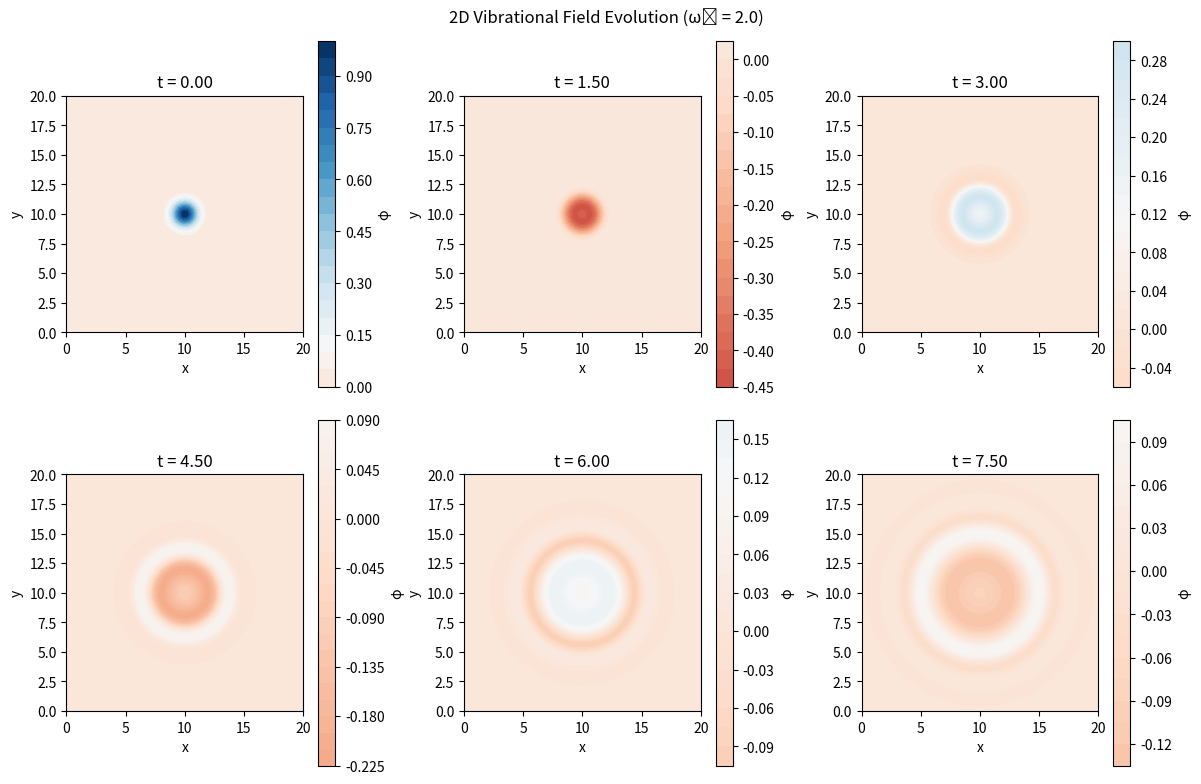
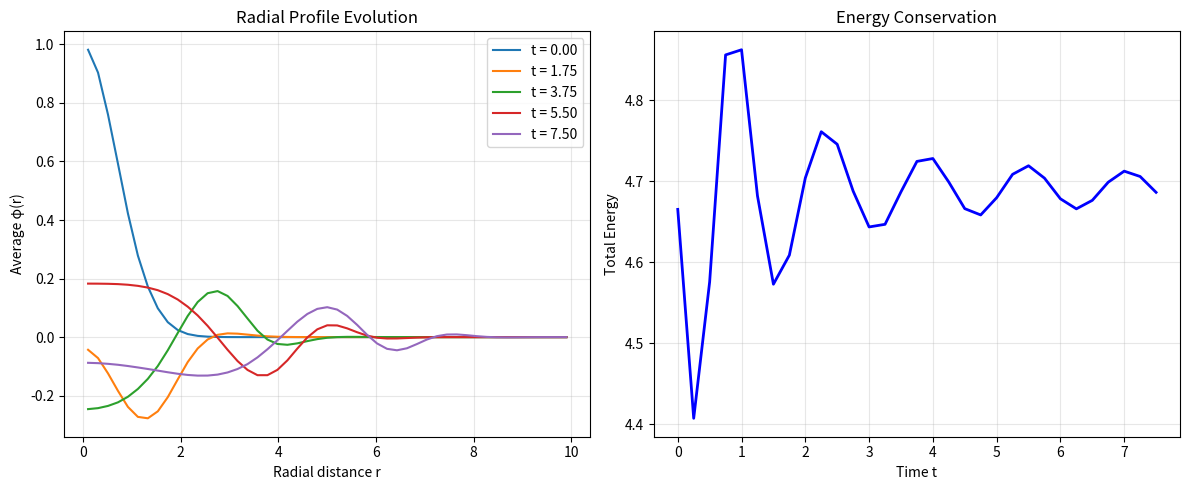
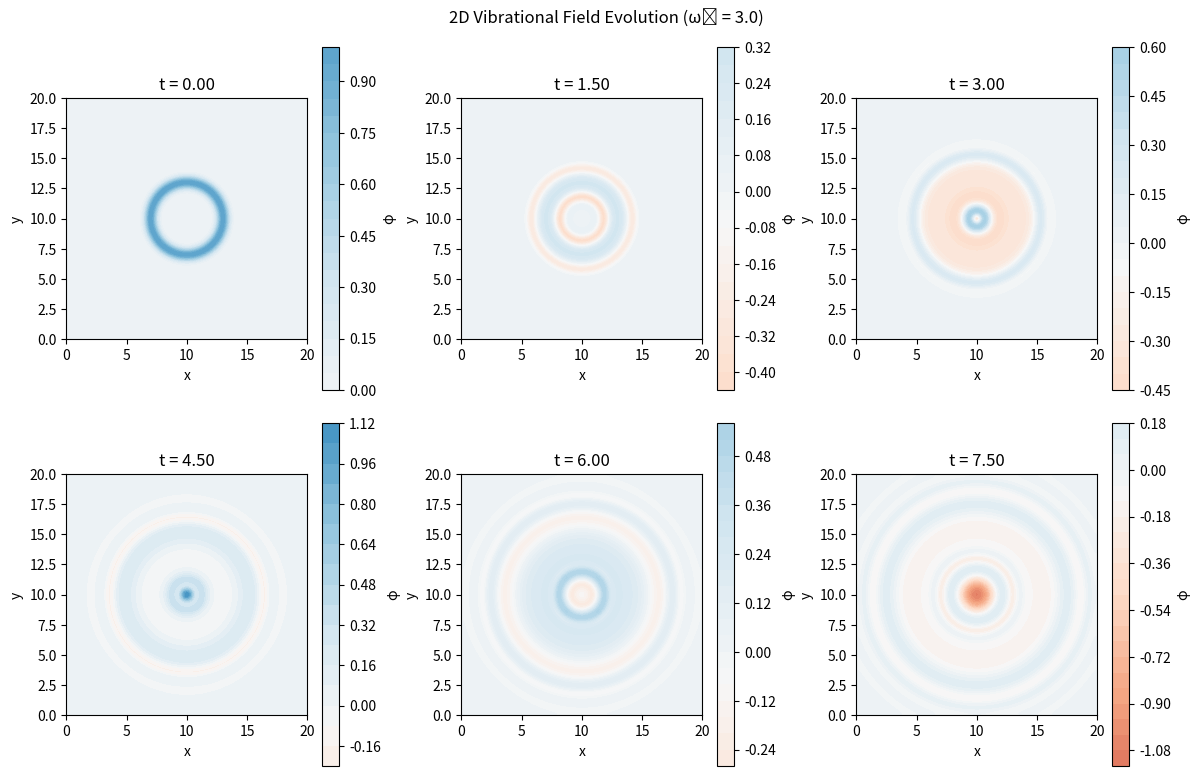
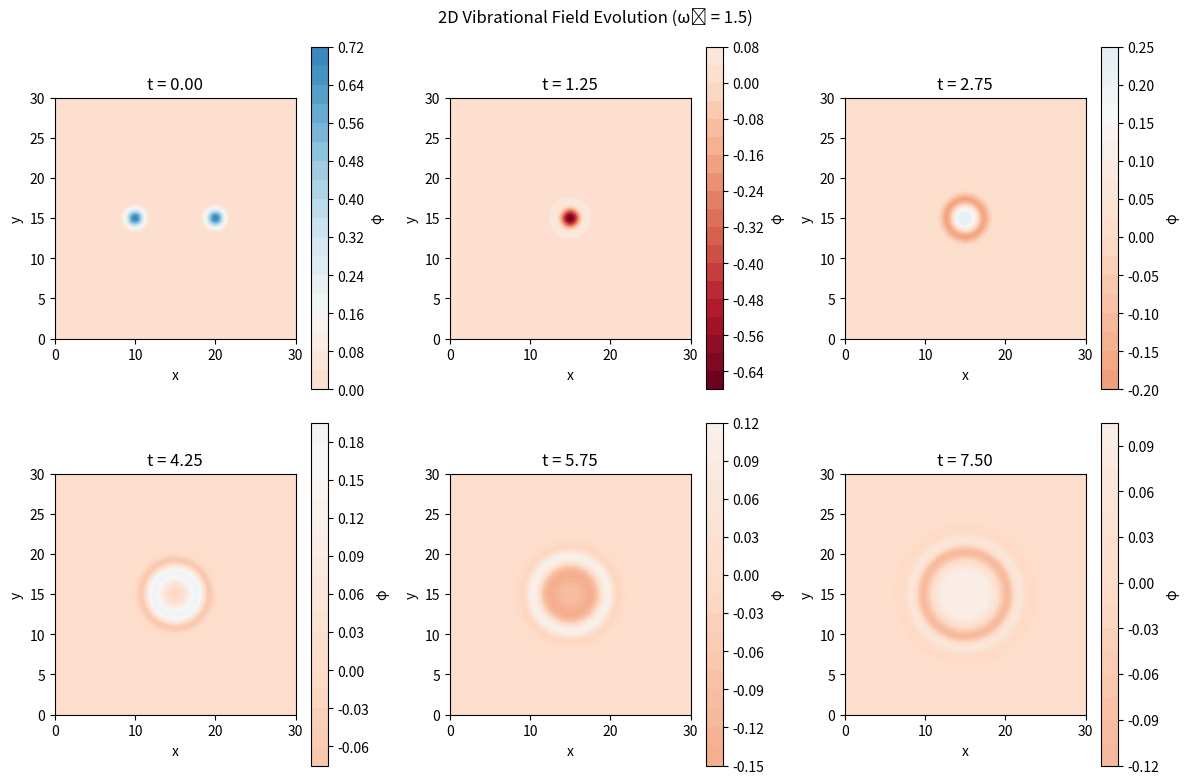

Python code for these plots, in order:
"""
2D Vibrational Field Simulation
Vibrational Gravity Theory - March 2025
[redacted]

Simulates 2D wave propagation with radial symmetry
∂²φ/∂t² - c²∇²φ + ω₀²φ = 0
"""

import numpy as np
import matplotlib.pyplot as plt
from matplotlib.animation import FuncAnimation
from scipy.ndimage import laplace
import os

class VGTSimulation2D:
    def __init__(self, Lx=20.0, Ly=20.0, Nx=200, Ny=200, 
                 c=1.0, omega0=2.0, dt_factor=0.5):
        """
        Initialize 2D vibrational field simulation.
        
        Parameters:
        -----------
        Lx, Ly : float
            Domain dimensions
        Nx, Ny : int
            Grid points in x and y
        c : float
            Wave speed
        omega0 : float
            Intrinsic resonance frequency
        dt_factor : float
            CFL stability factor (should be < 0.5 for 2D)
        """
        self.Lx = Lx
        self.Ly = Ly
        self.Nx = Nx
        self.Ny = Ny
        self.c = c
        self.omega0 = omega0
        
        self.dx = Lx / Nx
        self.dy = Ly / Ny
        self.dt = dt_factor * min(self.dx, self.dy) / c
        
        # Create mesh
        self.x = np.linspace(0, Lx, Nx)
        self.y = np.linspace(0, Ly, Ny)
        self.X, self.Y = np.meshgrid(self.x, self.y)
        
        # Storage
        self.phi_history = []
        self.time_points = []
        self.energy_history = []
        
    def gaussian_pulse_2d(self, center=None, width=1.0, amplitude=1.0):
        """Create 2D Gaussian initial condition."""
        if center is None:
            center = (self.Lx/2, self.Ly/2)
        
        r2 = (self.X - center[0])**2 + (self.Y - center[1])**2
        return amplitude * np.exp(-r2 / width**2)
    
    def ring_pulse(self, center=None, radius=3.0, width=0.5, amplitude=1.0):
        """Create ring-shaped initial condition."""
        if center is None:
            center = (self.Lx/2, self.Ly/2)
        
        r = np.sqrt((self.X - center[0])**2 + (self.Y - center[1])**2)
        return amplitude * np.exp(-((r - radius)**2) / width**2)
    
    def laplacian_2d(self, phi):
        """Compute 2D Laplacian using finite differences."""
        laplacian = np.zeros_like(phi)
        
        # Interior points
        laplacian[1:-1, 1:-1] = (
            (phi[1:-1, 2:] - 2*phi[1:-1, 1:-1] + phi[1:-1, :-2]) / self.dx**2 +
            (phi[2:, 1:-1] - 2*phi[1:-1, 1:-1] + phi[:-2, 1:-1]) / self.dy**2
        )
        
        return laplacian
    
    def simulate(self, Nt=200, save_every=10, initial_type='gaussian'):
        """
        Run 2D simulation.
        
        Parameters:
        -----------
        Nt : int
            Number of time steps
        save_every : int
            Save field every N steps
        initial_type : str
            'gaussian' or 'ring' initial condition
        """
        # Initialize field
        if initial_type == 'gaussian':
            phi = self.gaussian_pulse_2d()
        elif initial_type == 'ring':
            phi = self.ring_pulse()
        else:
            raise ValueError("Unknown initial_type")
        
        phi_prev = phi.copy()
        
        # Save initial state
        self.phi_history.append(phi.copy())
        self.time_points.append(0)
        self.energy_history.append(self.compute_energy(phi, phi_prev))
        
        # Time evolution
        for t in range(1, Nt + 1):
            # Compute Laplacian
            laplacian = self.laplacian_2d(phi)
            
            # Update field
            phi_next = (2*phi - phi_prev + 
                       self.dt**2 * (self.c**2 * laplacian - 
                                    self.omega0**2 * phi))
            
            # Fixed boundary conditions
            phi_next[0, :] = 0
            phi_next[-1, :] = 0
            phi_next[:, 0] = 0
            phi_next[:, -1] = 0
            
            # Update for next iteration
            phi_prev = phi.copy()
            phi = phi_next.copy()
            
            # Store results
            if t % save_every == 0:
                self.phi_history.append(phi.copy())
                self.time_points.append(t * self.dt)
                self.energy_history.append(self.compute_energy(phi, phi_prev))
        
        return self
    
    def compute_energy(self, phi, phi_prev):
        """Compute total field energy."""
        # Kinetic energy ~ (∂φ/∂t)²
        dphi_dt = (phi - phi_prev) / self.dt
        kinetic = 0.5 * np.sum(dphi_dt**2) * self.dx * self.dy
        
        # Potential energy ~ (∇φ)² + ω₀²φ²
        grad_x = np.gradient(phi, self.dx, axis=1)
        grad_y = np.gradient(phi, self.dy, axis=0)
        potential = 0.5 * np.sum(grad_x**2 + grad_y**2 + 
                                self.omega0**2 * phi**2) * self.dx * self.dy
        
        return kinetic + potential
    
    def plot_snapshots(self, indices=None, save_path=None):
        """Plot field snapshots at different times."""
        if indices is None:
            n_plots = min(6, len(self.phi_history))
            indices = np.linspace(0, len(self.phi_history)-1, n_plots, dtype=int)
        
        n_cols = 3
        n_rows = (len(indices) + n_cols - 1) // n_cols
        
        fig, axes = plt.subplots(n_rows, n_cols, figsize=(12, 4*n_rows))
        axes = axes.flatten() if n_rows > 1 else axes
        
        vmin = min(phi.min() for phi in self.phi_history)
        vmax = max(phi.max() for phi in self.phi_history)
        
        for i, idx in enumerate(indices):
            ax = axes[i]
            im = ax.contourf(self.X, self.Y, self.phi_history[idx], 
                           levels=20, cmap='RdBu', vmin=vmin, vmax=vmax)
            ax.set_title(f't = {self.time_points[idx]:.2f}')
            ax.set_xlabel('x')
            ax.set_ylabel('y')
            ax.set_aspect('equal')
            plt.colorbar(im, ax=ax, label='φ')
        
        # Hide extra subplots
        for i in range(len(indices), len(axes)):
            axes[i].set_visible(False)
        
        plt.suptitle(f'2D Vibrational Field Evolution (ω₀ = {self.omega0})')
        plt.tight_layout()
        
        if save_path:
            plt.savefig(save_path, dpi=300, bbox_inches='tight')
        plt.show()
        
        return fig
    
    def plot_radial_profile(self, save_path=None):
        """Plot radial profile showing ring propagation."""
        fig, (ax1, ax2) = plt.subplots(1, 2, figsize=(12, 5))
        
        # Get center
        cx, cy = self.Lx/2, self.Ly/2
        
        # Compute radial distance for each point
        R = np.sqrt((self.X - cx)**2 + (self.Y - cy)**2)
        
        # Plot radial profiles at different times
        n_times = min(5, len(self.phi_history))
        indices = np.linspace(0, len(self.phi_history)-1, n_times, dtype=int)
        
        for idx in indices:
            phi = self.phi_history[idx]
            t = self.time_points[idx]
            
            # Create radial bins
            r_bins = np.linspace(0, min(self.Lx, self.Ly)/2, 50)
            phi_radial = []
            
            for i in range(len(r_bins)-1):
                mask = (R >= r_bins[i]) & (R < r_bins[i+1])
                if np.any(mask):
                    phi_radial.append(np.mean(phi[mask]))
                else:
                    phi_radial.append(0)
            
            r_centers = (r_bins[:-1] + r_bins[1:]) / 2
            ax1.plot(r_centers, phi_radial, label=f't = {t:.2f}')
        
        ax1.set_xlabel('Radial distance r')
        ax1.set_ylabel('Average φ(r)')
        ax1.set_title('Radial Profile Evolution')
        ax1.legend()
        ax1.grid(True, alpha=0.3)
        
        # Plot energy over time
        ax2.plot(self.time_points, self.energy_history, 'b-', linewidth=2)
        ax2.set_xlabel('Time t')
        ax2.set_ylabel('Total Energy')
        ax2.set_title('Energy Conservation')
        ax2.grid(True, alpha=0.3)
        
        plt.tight_layout()
        
        if save_path:
            plt.savefig(save_path, dpi=300, bbox_inches='tight')
        plt.show()
        
        return fig
    
    def create_animation(self, filename='wave_2d.gif', fps=10):
        """Create animation of wave propagation."""
        fig, ax = plt.subplots(figsize=(8, 8))
        
        vmin = min(phi.min() for phi in self.phi_history)
        vmax = max(phi.max() for phi in self.phi_history)
        
        im = ax.contourf(self.X, self.Y, self.phi_history[0], 
                        levels=20, cmap='RdBu', vmin=vmin, vmax=vmax)
        ax.set_xlabel('x')
        ax.set_ylabel('y')
        ax.set_aspect('equal')
        plt.colorbar(im, ax=ax, label='φ')
        
        def animate(frame):
            ax.clear()
            im = ax.contourf(self.X, self.Y, self.phi_history[frame], 
                           levels=20, cmap='RdBu', vmin=vmin, vmax=vmax)
            ax.set_title(f'Time: {self.time_points[frame]:.2f}')
            ax.set_xlabel('x')
            ax.set_ylabel('y')
            ax.set_aspect('equal')
            return [ax]
        
        anim = FuncAnimation(fig, animate, frames=len(self.phi_history), 
                           interval=1000/fps, blit=True)
        
        anim.save(filename, writer='pillow', fps=fps)
        plt.close()
        
        print(f"Animation saved to {filename}")
    
    def save_data(self, directory='data/2d_results/'):
        """Save simulation data."""
        os.makedirs(directory, exist_ok=True)
        
        params = {
            'Lx': self.Lx, 'Ly': self.Ly,
            'Nx': self.Nx, 'Ny': self.Ny,
            'c': self.c, 'omega0': self.omega0,
            'dx': self.dx, 'dy': self.dy, 'dt': self.dt
        }
        
        # Save as compressed arrays
        np.savez_compressed(
            os.path.join(directory, 'simulation_2d_data.npz'),
            X=self.X, Y=self.Y,
            phi_history=self.phi_history,
            time_points=self.time_points,
            energy_history=self.energy_history,
            **params
        )
        
        print(f"Data saved to {directory}")


def demonstrate_interference():
    """Demonstrate wave interference patterns."""
    sim = VGTSimulation2D(Lx=30, Ly=30, Nx=300, Ny=300, omega0=1.5)
    
    # Create two source points
    phi1 = sim.gaussian_pulse_2d(center=(10, 15), width=1.0, amplitude=0.7)
    phi2 = sim.gaussian_pulse_2d(center=(20, 15), width=1.0, amplitude=0.7)
    
    # Set as initial condition
    sim.phi_history = [phi1 + phi2]
    sim.time_points = [0]
    
    # Run simulation
    sim.simulate(Nt=150, save_every=5)
    
    # Plot interference patterns
    sim.plot_snapshots(save_path='data/2d_results/interference_pattern.png')
    
    return sim


if __name__ == "__main__":
    # Create output directory
    os.makedirs('data/2d_results', exist_ok=True)
    
    # Run basic Gaussian pulse simulation
    print("Running 2D Gaussian pulse simulation...")
    sim_gaussian = VGTSimulation2D()
    sim_gaussian.simulate(Nt=150, save_every=5, initial_type='gaussian')
    sim_gaussian.plot_snapshots(save_path='data/2d_results/gaussian_evolution.png')
    sim_gaussian.plot_radial_profile(save_path='data/2d_results/radial_profile.png')
    sim_gaussian.save_data()
    
    # Run ring pulse simulation
    print("\nRunning 2D ring pulse simulation...")
    sim_ring = VGTSimulation2D(omega0=3.0)
    sim_ring.simulate(Nt=150, save_every=5, initial_type='ring')
    sim_ring.plot_snapshots(save_path='data/2d_results/ring_propagation.png')
    sim_ring.create_animation('data/2d_results/ring_animation.gif')
    
    # Demonstrate interference
    print("\nDemonstrating interference patterns...")
    demonstrate_interference()
    
    print("\n2D simulations complete!")